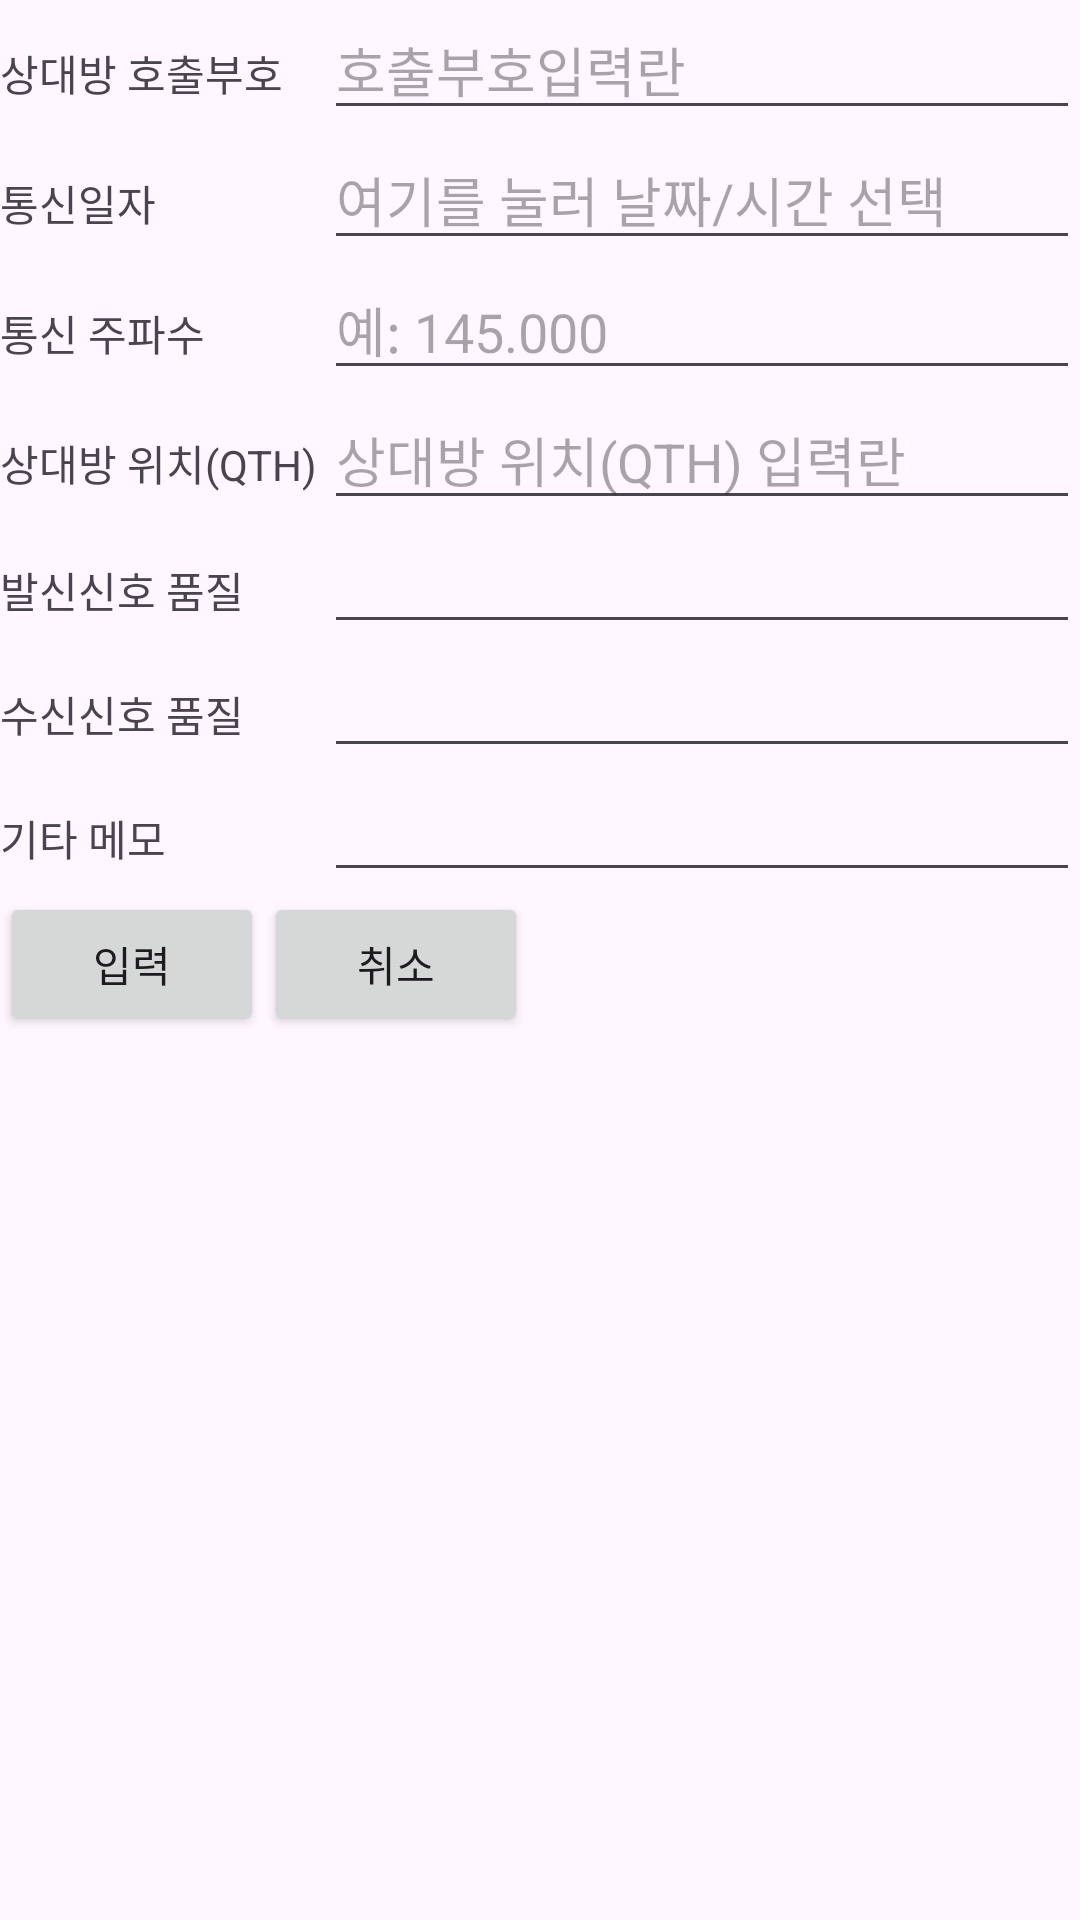

Produce the Android XML layout that renders to this screen, including the resource entries it uses.
<!-- AndroidManifest.xml: application theme Theme.HamApp -->
<!-- res/layout/add_contact_log.xml -->
<?xml version="1.0" encoding="utf-8"?>
<androidx.constraintlayout.widget.ConstraintLayout xmlns:android="http://schemas.android.com/apk/res/android"
    android:layout_width="match_parent"
    android:layout_height="match_parent">



    <LinearLayout
        android:orientation="vertical"
        android:layout_width="match_parent"
        android:layout_height="match_parent">
        
        <LinearLayout
            android:orientation="horizontal"
            android:layout_width="match_parent"
            android:layout_height="wrap_content">
            <TextView
                android:text="상대방 호출부호"
                android:layout_width="0dp"
                android:layout_height="wrap_content"
                android:layout_weight="3"/>

            <EditText
                android:id="@+id/etCallSign"
                android:layout_width="0dp"
                android:layout_height="wrap_content"
                android:inputType="text"
                android:text=""
                android:ems="10"
                android:maxLength="6"
                android:layout_weight="7"
                android:hint="호출부호입력란"
                />
        </LinearLayout>
        
        <LinearLayout
            android:orientation="horizontal"
            android:layout_width="match_parent"
            android:layout_height="wrap_content">
            <TextView
                android:text="통신일자"
                android:layout_width="0dp"
                android:layout_height="wrap_content"
                android:layout_weight="3"/>

            <EditText
                android:id="@+id/etDate"
                android:layout_width="0dp"
                android:layout_height="wrap_content"
                android:layout_weight="7"
                android:hint="여기를 눌러 날짜/시간 선택"
                android:inputType="none"
                android:focusable="false"
                android:clickable="true"
                android:ems="10" />
        </LinearLayout>
        
        <LinearLayout
            android:orientation="horizontal"
            android:layout_width="match_parent"
            android:layout_height="wrap_content">
            <TextView
                android:text="통신 주파수"
                android:layout_width="0dp"
                android:layout_height="wrap_content"
                android:layout_weight="3"/>

            <EditText
                android:id="@+id/etFrequency"
                android:layout_width="0dp"
                android:layout_height="wrap_content"
                android:inputType="numberDecimal"
                android:digits="0123456789."
                android:text=""
                android:ems="10"
                android:maxLength="8"
                android:layout_weight="7"
                android:hint="예: 145.000"
                />
        </LinearLayout>
        
        <LinearLayout
            android:orientation="horizontal"
            android:layout_width="match_parent"
            android:layout_height="wrap_content">
            <TextView
                android:text="상대방 위치(QTH)"
                android:layout_width="0dp"
                android:layout_height="wrap_content"
                android:layout_weight="3"/>

            <EditText
                android:id="@+id/etQTH"
                android:layout_width="0dp"
                android:layout_height="wrap_content"
                android:inputType="text"
                android:text=""
                android:ems="10"
                android:maxLength="15"
                android:layout_weight="7"
                android:hint="상대방 위치(QTH) 입력란"
                />
        </LinearLayout>
        
        <LinearLayout
            android:orientation="horizontal"
            android:layout_width="match_parent"
            android:layout_height="wrap_content">
            <TextView
                android:text="발신신호 품질"
                android:layout_width="0dp"
                android:layout_height="wrap_content"
                android:layout_weight="3"/>

            <EditText
                android:id="@+id/etRstSent"
                android:layout_width="0dp"
                android:layout_height="wrap_content"
                android:inputType="number"
                android:text=""
                android:ems="10"
                android:maxLength="2"
                android:layout_weight="7"
                android:hint=""
                />
        </LinearLayout>
        
        <LinearLayout
            android:orientation="horizontal"
            android:layout_width="match_parent"
            android:layout_height="wrap_content">
            <TextView
                android:text="수신신호 품질"
                android:layout_width="0dp"
                android:layout_height="wrap_content"
                android:layout_weight="3"/>

            <EditText
                android:id="@+id/etrstRcvd"
                android:layout_width="0dp"
                android:layout_height="wrap_content"
                android:inputType="number"
                android:text=""
                android:ems="10"
                android:maxLength="2"
                android:layout_weight="7"
                android:hint=""
                />
        </LinearLayout>
        
        <LinearLayout
            android:orientation="horizontal"
            android:layout_width="match_parent"
            android:layout_height="wrap_content">
            <TextView
                android:text="기타 메모"
                android:layout_width="0dp"
                android:layout_height="wrap_content"
                android:layout_weight="3"/>

            <EditText
                android:id="@+id/etMemo"
                android:layout_width="0dp"
                android:layout_height="wrap_content"
                android:inputType="text"
                android:text=""
                android:ems="10"
                android:maxLength="140"
                android:layout_weight="7"
                android:hint=""
                />
        </LinearLayout>

        <LinearLayout
            android:orientation="horizontal"
            android:layout_width="match_parent"
            android:layout_height="wrap_content">
            <Button
                android:id="@+id/btnSubmit"
                android:text="입력"
                android:layout_width="wrap_content"
                android:layout_height="wrap_content" />
            <Button
                android:id="@+id/btnCancel"
                android:text="취소"
                android:layout_width="wrap_content"
                android:layout_height="wrap_content" />

        </LinearLayout>


    </LinearLayout>



</androidx.constraintlayout.widget.ConstraintLayout>
<!-- resources referenced by this layout -->
<resources>
  <style name="Theme.HamApp" parent="Base.Theme.HamApp" />
  <style name="Base.Theme.HamApp" parent="Theme.Material3.DayNight.NoActionBar">
          
          
      </style>
</resources>
